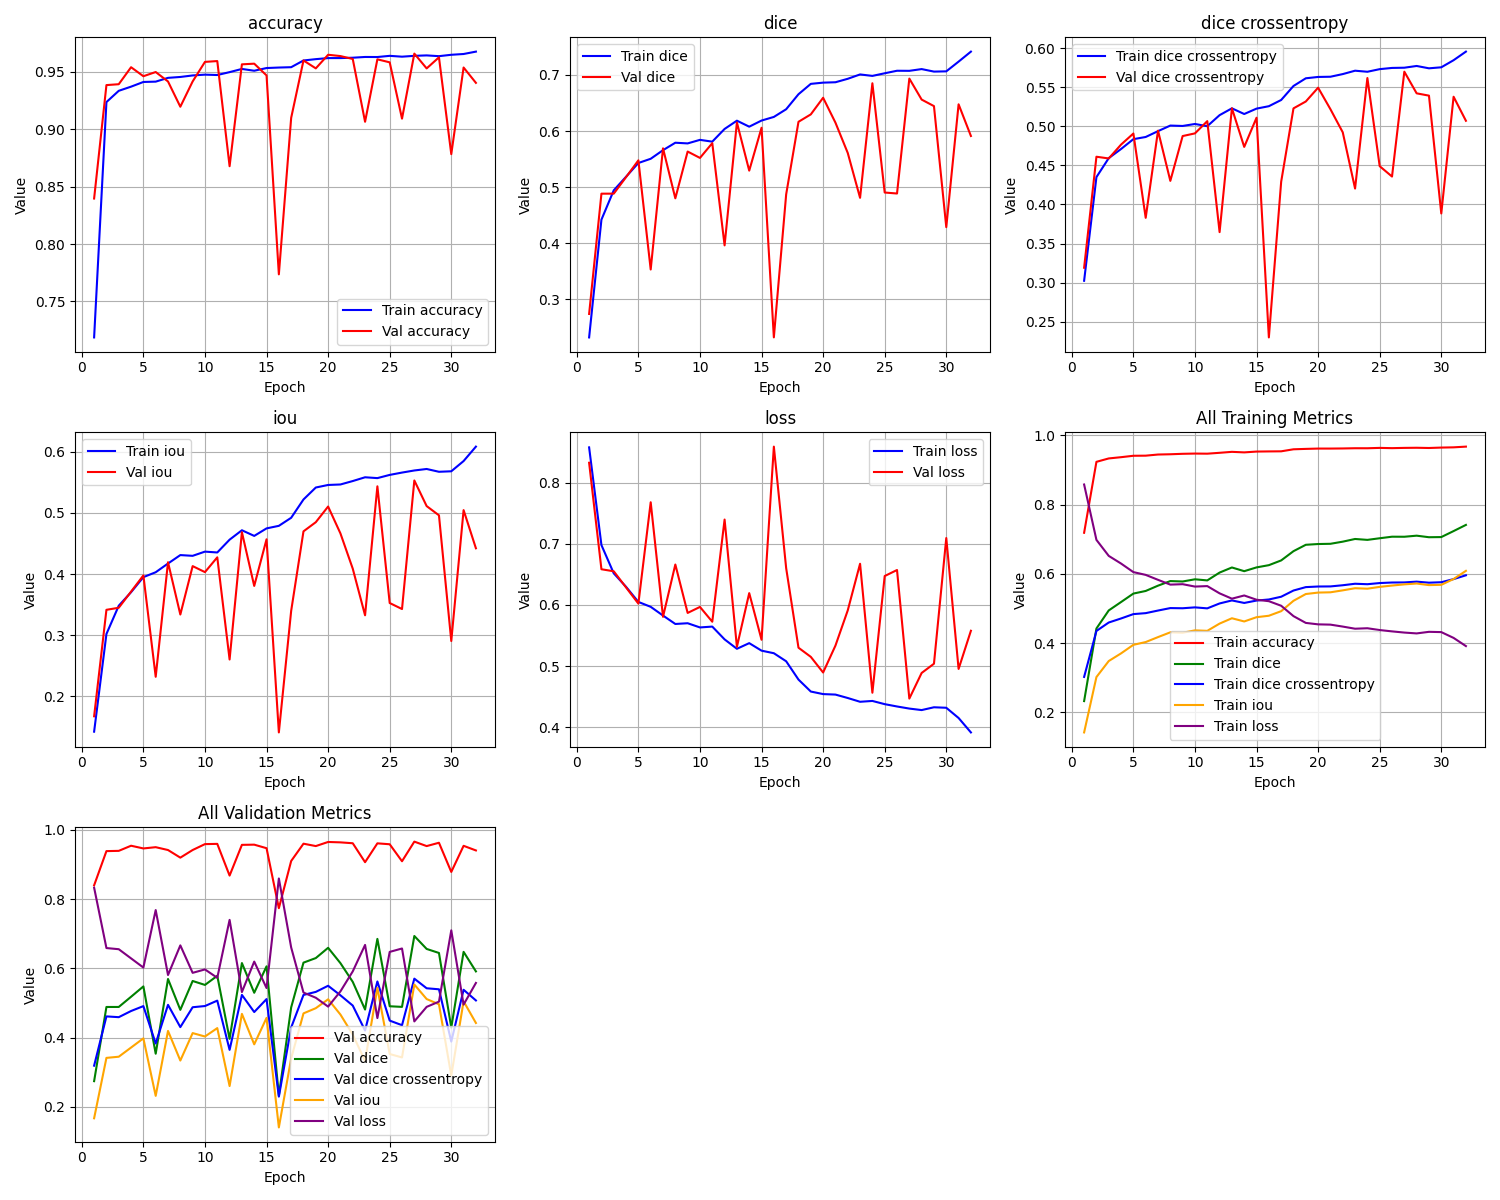

The data file committed next to this chart (first rows):
epoch, train_loss, train_iou, train_dice, train_dice crossentropy, train_accuracy, val_loss, val_iou, val_dice, val_dice crossentropy, val_accuracy
1, 0.8581, 0.1419, 0.2324, 0.3023, 0.7187, 0.8329, 0.1671, 0.2742, 0.319, 0.8396
2, 0.6981, 0.3019, 0.4421, 0.4351, 0.9236, 0.6585, 0.3415, 0.4884, 0.4612, 0.9384
3, 0.6519, 0.3481, 0.4944, 0.4594, 0.9334, 0.6552, 0.3448, 0.4884, 0.459, 0.9392
4, 0.6297, 0.3703, 0.5186, 0.4711, 0.937, 0.6287, 0.3713, 0.5179, 0.4768, 0.954
5, 0.605, 0.395, 0.543, 0.4837, 0.9411, 0.6022, 0.3978, 0.5478, 0.4909, 0.9461
6, 0.597, 0.403, 0.5506, 0.4865, 0.9414, 0.7682, 0.2318, 0.3534, 0.3829, 0.9498
7, 0.5827, 0.4173, 0.5659, 0.494, 0.9447, 0.5807, 0.4193, 0.5692, 0.4946, 0.9415
8, 0.5689, 0.4311, 0.5791, 0.5011, 0.9455, 0.6663, 0.3337, 0.4801, 0.4303, 0.9195
9, 0.5701, 0.4299, 0.5779, 0.5006, 0.9468, 0.587, 0.413, 0.5634, 0.4877, 0.9416
10, 0.5632, 0.4367, 0.5843, 0.5032, 0.9475, 0.5968, 0.4032, 0.5521, 0.4911, 0.9586
11, 0.5646, 0.4353, 0.581, 0.5003, 0.9472, 0.5726, 0.4274, 0.5784, 0.5068, 0.9593
12, 0.5437, 0.4563, 0.6037, 0.5145, 0.9497, 0.7399, 0.2601, 0.3963, 0.3646, 0.8678
13, 0.5283, 0.4717, 0.6184, 0.5232, 0.9525, 0.5315, 0.4685, 0.6152, 0.5232, 0.9565
14, 0.5375, 0.4625, 0.6077, 0.5159, 0.9509, 0.6194, 0.3806, 0.5294, 0.4738, 0.957
15, 0.5252, 0.4748, 0.6186, 0.5228, 0.9532, 0.5431, 0.4569, 0.6058, 0.5112, 0.9468
16, 0.521, 0.479, 0.6251, 0.5259, 0.9537, 0.8594, 0.1406, 0.2325, 0.2297, 0.7736
17, 0.5078, 0.4922, 0.6388, 0.5339, 0.954, 0.6602, 0.3398, 0.4872, 0.4292, 0.9099
18, 0.4779, 0.5221, 0.6655, 0.5518, 0.9598, 0.5301, 0.4699, 0.6164, 0.5232, 0.9598
19, 0.4583, 0.5417, 0.684, 0.5617, 0.961, 0.5151, 0.4849, 0.6296, 0.532, 0.953
20, 0.4541, 0.5459, 0.6861, 0.5634, 0.9619, 0.4894, 0.5106, 0.6592, 0.5496, 0.9648
21, 0.4533, 0.5467, 0.6868, 0.5637, 0.9619, 0.5335, 0.4665, 0.6149, 0.5221, 0.9637
22, 0.4477, 0.5523, 0.693, 0.5671, 0.9622, 0.5912, 0.4088, 0.5609, 0.4925, 0.9611
23, 0.4415, 0.5585, 0.7007, 0.5714, 0.9629, 0.6676, 0.3324, 0.481, 0.4204, 0.9064
24, 0.4429, 0.5571, 0.6981, 0.5701, 0.9628, 0.4563, 0.5437, 0.685, 0.562, 0.9608
25, 0.4376, 0.5624, 0.7028, 0.5734, 0.9639, 0.6474, 0.3526, 0.4905, 0.4491, 0.9582
26, 0.4338, 0.5662, 0.7073, 0.575, 0.9631, 0.6573, 0.3427, 0.4887, 0.4358, 0.9092
27, 0.4304, 0.5696, 0.7072, 0.5752, 0.9639, 0.4467, 0.5533, 0.6933, 0.5702, 0.9658
28, 0.4279, 0.5721, 0.7103, 0.5775, 0.9642, 0.4887, 0.5113, 0.656, 0.5424, 0.9529
29, 0.4325, 0.5675, 0.7058, 0.5745, 0.9636, 0.5038, 0.4962, 0.6443, 0.5395, 0.9626
30, 0.4317, 0.5683, 0.7062, 0.5758, 0.9648, 0.7096, 0.2904, 0.4288, 0.3885, 0.8783
31, 0.4149, 0.5851, 0.7236, 0.5849, 0.9655, 0.4953, 0.5047, 0.6476, 0.5381, 0.9537
32, 0.3913, 0.6087, 0.7414, 0.5959, 0.9675, 0.5578, 0.4422, 0.5911, 0.5073, 0.9403
